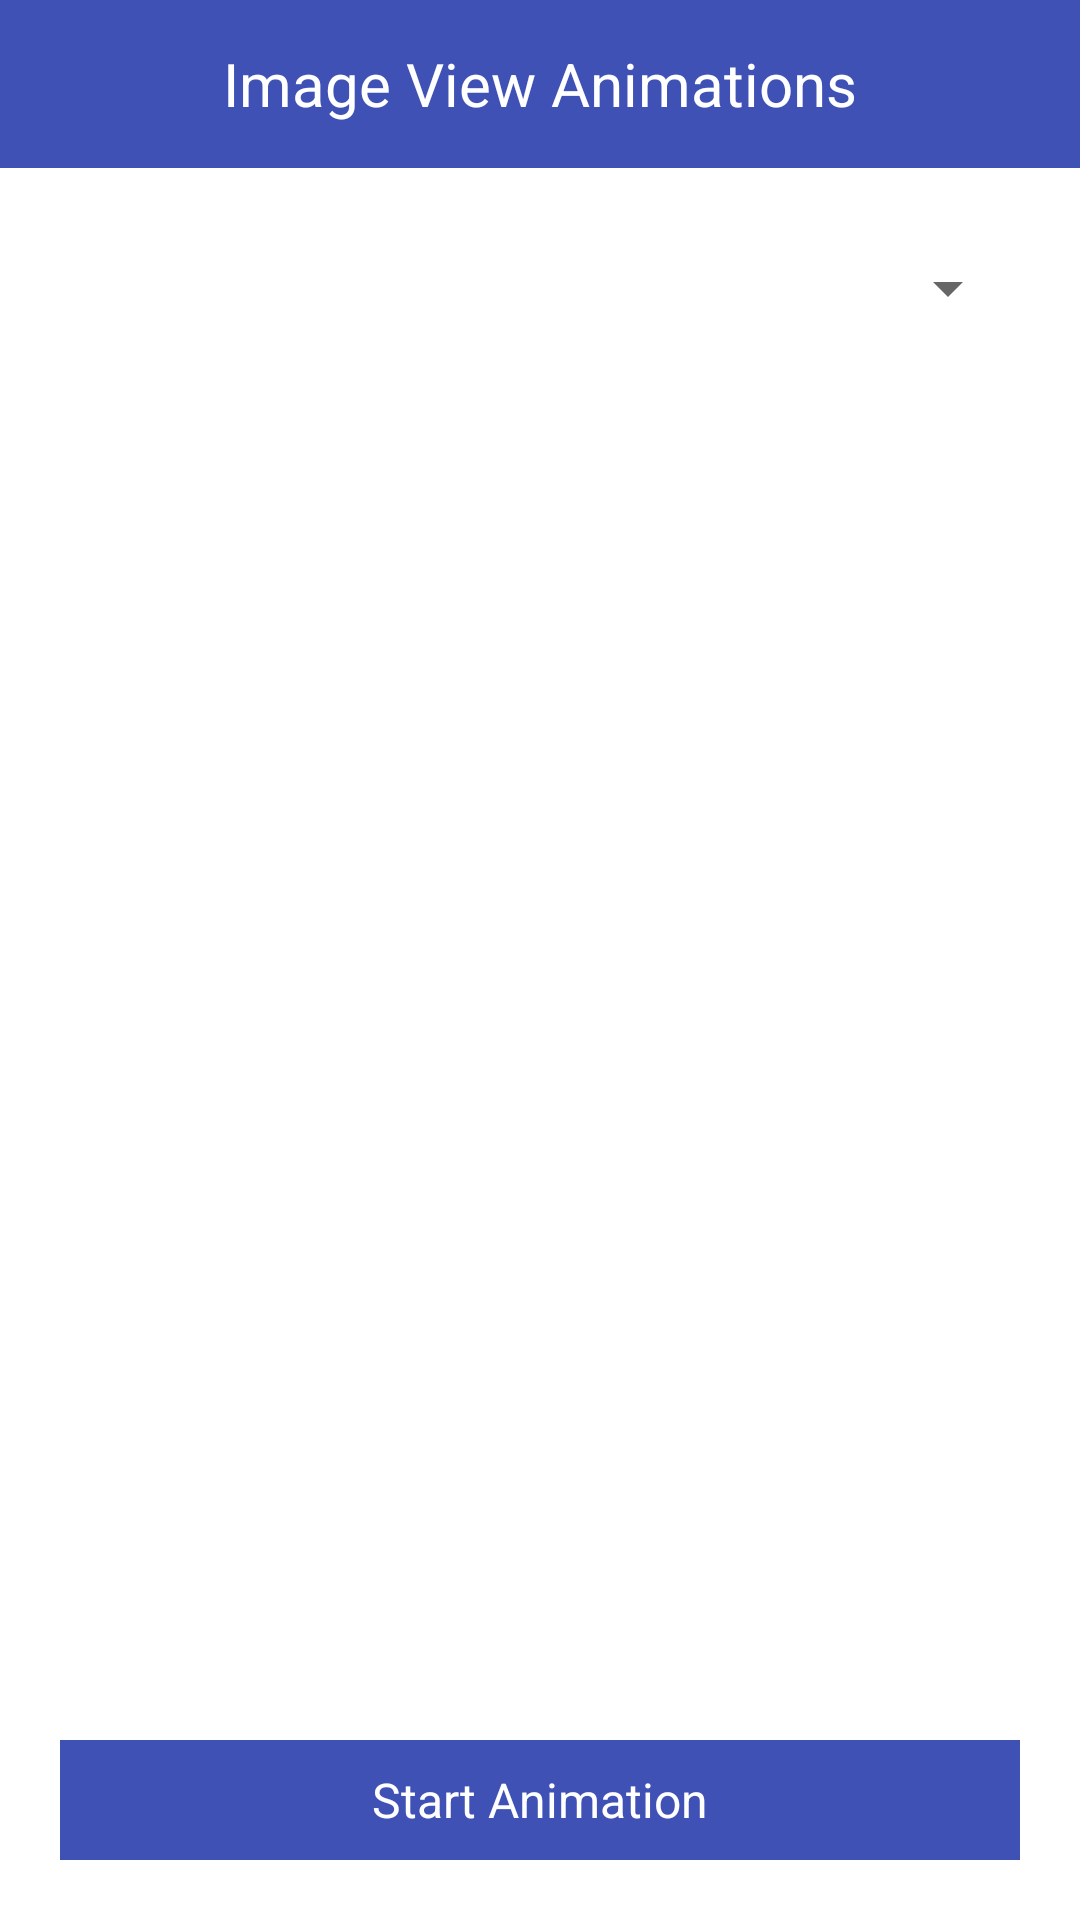

The Android layout XML behind this screen, and the referenced resources:
<!-- AndroidManifest.xml: application theme AppThemeMain -->
<!-- res/layout/activity_list_view_anims.xml -->
<?xml version="1.0" encoding="utf-8"?>
<RelativeLayout xmlns:android="http://schemas.android.com/apk/res/android"
    xmlns:tools="http://schemas.android.com/tools"
    android:layout_width="match_parent"
    android:layout_height="match_parent"
    tools:context="com.anims.ListViewActivity"
    android:background="@android:color/white">

    <RelativeLayout
        android:id="@+id/rl_toolbar"
        android:layout_width="match_parent"
        android:layout_height="?attr/actionBarSize"
        android:background="?attr/colorPrimary">

        <ImageView
            android:id="@+id/item_image_back"
            android:layout_width="wrap_content"
            android:layout_height="24dp"
            android:layout_centerVertical="true"
            android:contentDescription="@null"
            android:src="@drawable/ic_arrow_back" />

        <TextView
            android:layout_width="match_parent"
            android:layout_height="wrap_content"
            android:layout_centerInParent="true"
            android:layout_centerVertical="true"
            android:gravity="center"
            android:text="@string/image_view_animations"
            android:textColor="@android:color/white"
            android:textSize="20sp" />
    </RelativeLayout>

    <Spinner
        android:id="@+id/spinner_list_view"
        android:layout_width="match_parent"
        android:layout_height="40dp"
        android:layout_below="@id/rl_toolbar"
        android:layout_marginBottom="20dp"
        android:layout_marginEnd="20dp"
        android:layout_marginStart="20dp"
        android:layout_marginTop="20dp"
        android:dropDownWidth="wrap_content"
        android:dropDownHeight="200dp"
        android:padding="10dp"
        android:gravity="center"
        android:layout_centerHorizontal="true"
        android:popupBackground="@android:color/white"/>

    <ListView
        android:id="@+id/listView"
        android:layout_width="match_parent"
        android:layout_height="match_parent"
        android:layout_above="@id/tv_btn_listView"
        android:layout_below="@id/spinner_list_view"
        android:divider="@android:color/white"
        android:padding="10dp"
        android:scrollbars="none" />

    <TextView
        android:id="@+id/tv_btn_listView"
        android:layout_width="match_parent"
        android:layout_height="40dp"
        android:layout_alignParentBottom="true"
        android:layout_margin="20dp"
        android:background="?attr/colorPrimary"
        android:gravity="center"
        android:text="@string/start_animation"
        android:textColor="@android:color/white"
        android:textSize="16sp" />

</RelativeLayout>
<!-- resources referenced by this layout -->
<resources>
  <string name="image_view_animations">Image View Animations</string>
  <string name="start_animation">Start Animation</string>
  <style name="AppThemeMain" parent="AppTheme.NoActionBar">
          
          <item name="colorPrimary">@color/colorPrimary</item>
          <item name="colorPrimaryDark">@color/colorPrimaryDark</item>
          <item name="colorAccent">@color/colorAccent</item>
      </style>
  <style name="AppTheme.NoActionBar" parent="Theme.AppCompat.Light.DarkActionBar">
          <item name="windowActionBar">false</item>
          <item name="windowNoTitle">true</item>
      </style>
  <color name="colorPrimary">#3F51B5</color>
  <color name="colorPrimaryDark">#303F9F</color>
  <color name="colorAccent">#FF4081</color>
</resources>
